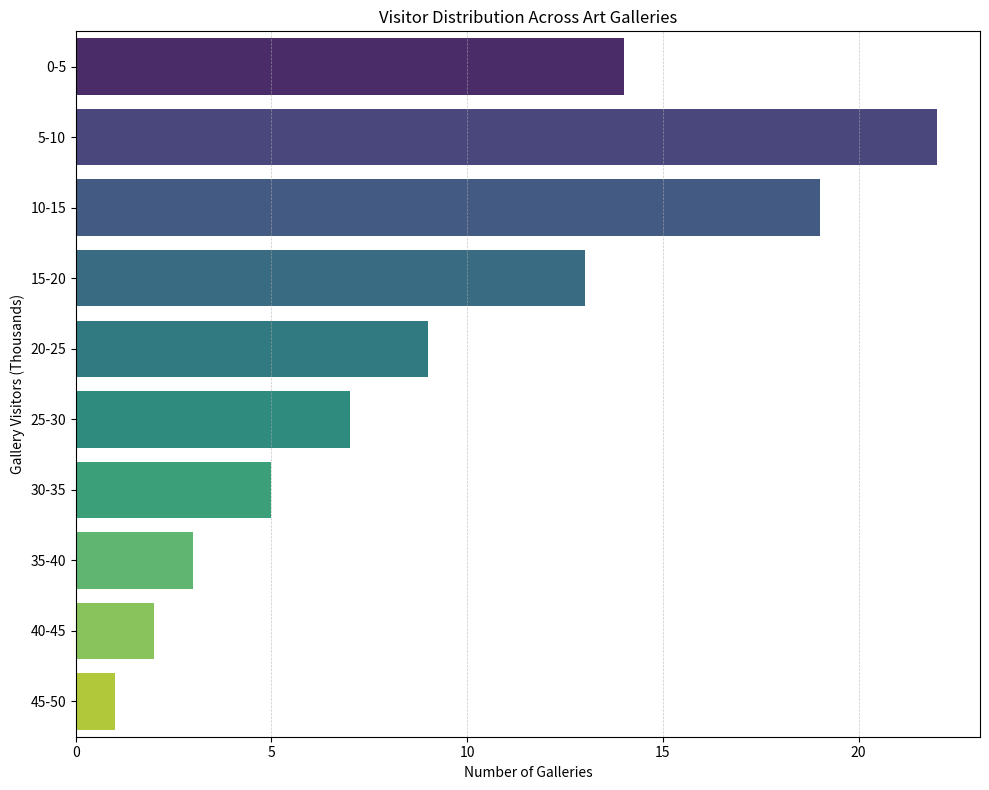

Recreate this plot in Python. (Note: this script raises an exception after producing the figure.)
import matplotlib.pyplot as plt
import seaborn as sns
import os

# Provided data
raw_data = """
Gallery Visitors (Thousands),Number of Galleries
0-5,14
5-10,22
10-15,19
15-20,13
20-25,9
25-30,7
30-35,5
35-40,3
40-45,2
45-50,1
"""

# Transforming data into variables
data_rows = raw_data.strip().split('\n')
data_labels = data_rows[0].split(',')
line_labels = [row.split(',')[0] for row in data_rows[1:]]
data = [int(row.split(',')[1]) for row in data_rows[1:]]

# Create figure and add subplot
plt.figure(figsize=(10, 8))
ax = sns.barplot(x=data, y=line_labels, orient='h', palette="viridis")

# Setting grid, labels, and title
ax.set_xlabel(data_labels[1])
ax.set_ylabel(data_labels[0])
ax.set_title('Visitor Distribution Across Art Galleries')
plt.grid(True, axis='x', linestyle='--', linewidth=0.5, alpha=0.7)

# Check if label text is too long and adjust rotation or wrap accordingly
ax.tick_params(axis='y', labelsize=10)
for label in ax.get_yticklabels():
    if len(label.get_text()) > 15:
        label.set_wrap(True)

# Make the layout of the figure tight
plt.tight_layout()

# Define the absolute path
save_path = '/cpfs01/user/liuqi/workspace/plotchart/data-300/histogram/png/1.png'

# Ensure the directory exists as it is required for os.makedirs
os.makedirs(os.path.dirname(save_path), exist_ok=True)

# Save and clear the current figure
plt.savefig(save_path)
plt.clf()
